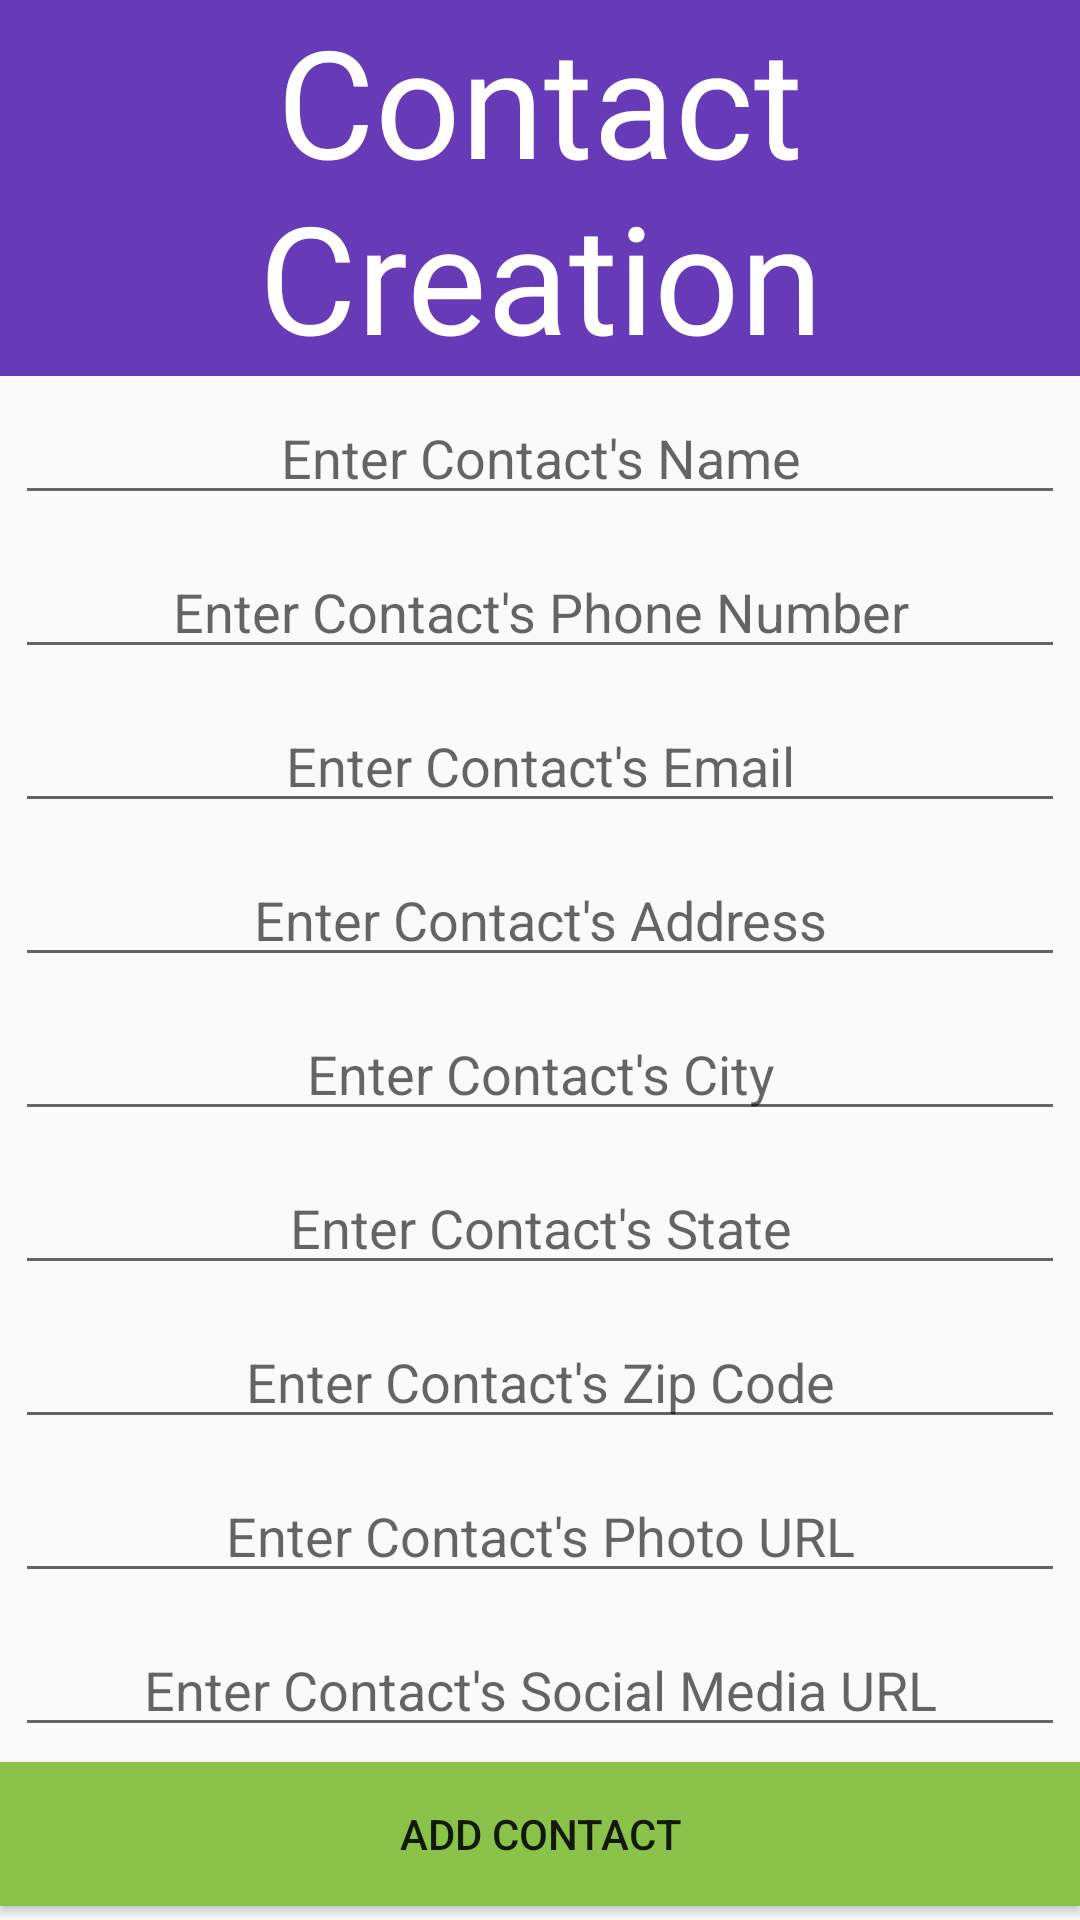

This screen was rendered from an Android layout file. Write that file and the resources it references.
<!-- AndroidManifest.xml: application theme AppTheme -->
<!-- res/layout/activity_create_contact.xml -->
<?xml version="1.0" encoding="utf-8"?>
<RelativeLayout xmlns:android="http://schemas.android.com/apk/res/android"
    xmlns:tools="http://schemas.android.com/tools"
    android:layout_width="match_parent"
    android:layout_height="match_parent"
    tools:context="com.example.guest.addressbook.ui.CreateContactActivity">

    <TextView
        android:layout_width="match_parent"
        android:layout_height="wrap_content"
        android:background="@color/colorPrimary"
        android:textColor="#fff"
        android:text="Contact Creation"
        android:textSize="50dp"
        android:gravity="center"
        android:id="@+id/header"/>

    <EditText
        android:layout_width="match_parent"
        android:layout_height="wrap_content"
        android:id="@+id/contactName"
        android:hint="Enter Contact's Name"
        android:gravity="center"
        android:layout_below="@+id/header"
        android:layout_margin="5dp"/>

    <EditText
        android:layout_width="match_parent"
        android:layout_height="wrap_content"
        android:id="@+id/contactPhone"
        android:hint="Enter Contact's Phone Number"
        android:gravity="center"
        android:layout_below="@+id/contactName"
        android:layout_margin="5dp"/>

    <EditText
        android:layout_width="match_parent"
        android:layout_height="wrap_content"
        android:id="@+id/contactEmail"
        android:hint="Enter Contact's Email"
        android:gravity="center"
        android:layout_below="@+id/contactPhone"
        android:layout_margin="5dp"/>

    <EditText
        android:layout_width="match_parent"
        android:layout_height="wrap_content"
        android:id="@+id/contactStreet"
        android:hint="Enter Contact's Address"
        android:gravity="center"
        android:layout_below="@+id/contactEmail"
        android:layout_margin="5dp"/>

    <EditText
        android:layout_width="match_parent"
        android:layout_height="wrap_content"
        android:id="@+id/contactCity"
        android:hint="Enter Contact's City"
        android:gravity="center"
        android:layout_below="@+id/contactStreet"
        android:layout_margin="5dp"/>

    <EditText
        android:layout_width="match_parent"
        android:layout_height="wrap_content"
        android:id="@+id/contactState"
        android:hint="Enter Contact's State"
        android:gravity="center"
        android:layout_below="@+id/contactCity"
        android:layout_margin="5dp"/>

    <EditText
        android:layout_width="match_parent"
        android:layout_height="wrap_content"
        android:id="@+id/contactZip"
        android:hint="Enter Contact's Zip Code"
        android:gravity="center"
        android:layout_below="@+id/contactState"
        android:layout_margin="5dp"/>

    <EditText
        android:layout_width="match_parent"
        android:layout_height="wrap_content"
        android:id="@+id/contactPhotoUrl"
        android:hint="Enter Contact's Photo URL"
        android:gravity="center"
        android:layout_below="@+id/contactZip"
        android:layout_margin="5dp"/>

    <EditText
        android:layout_width="match_parent"
        android:layout_height="wrap_content"
        android:id="@+id/contactSocialMedia"
        android:hint="Enter Contact's Social Media URL"
        android:gravity="center"
        android:layout_below="@+id/contactPhotoUrl"
        android:layout_margin="5dp"/>

    <Button
        android:layout_width="match_parent"
        android:layout_height="wrap_content"
        android:id="@+id/addContactButton"
        android:layout_below="@+id/contactSocialMedia"
        android:background="@color/colorAccent"
        android:text="Add Contact"/>

</RelativeLayout>
<!-- resources referenced by this layout -->
<resources>
  <color name="colorAccent">#8BC34A</color>
  <color name="colorPrimary">#673AB7</color>
  <style name="AppTheme" parent="Theme.AppCompat.Light.DarkActionBar">
          
          <item name="colorPrimary">@color/colorPrimary</item>
          <item name="colorPrimaryDark">@color/colorPrimaryDark</item>
          <item name="colorAccent">@color/colorAccent</item>
      </style>
  <color name="colorPrimaryDark">#512DA8</color>
</resources>
